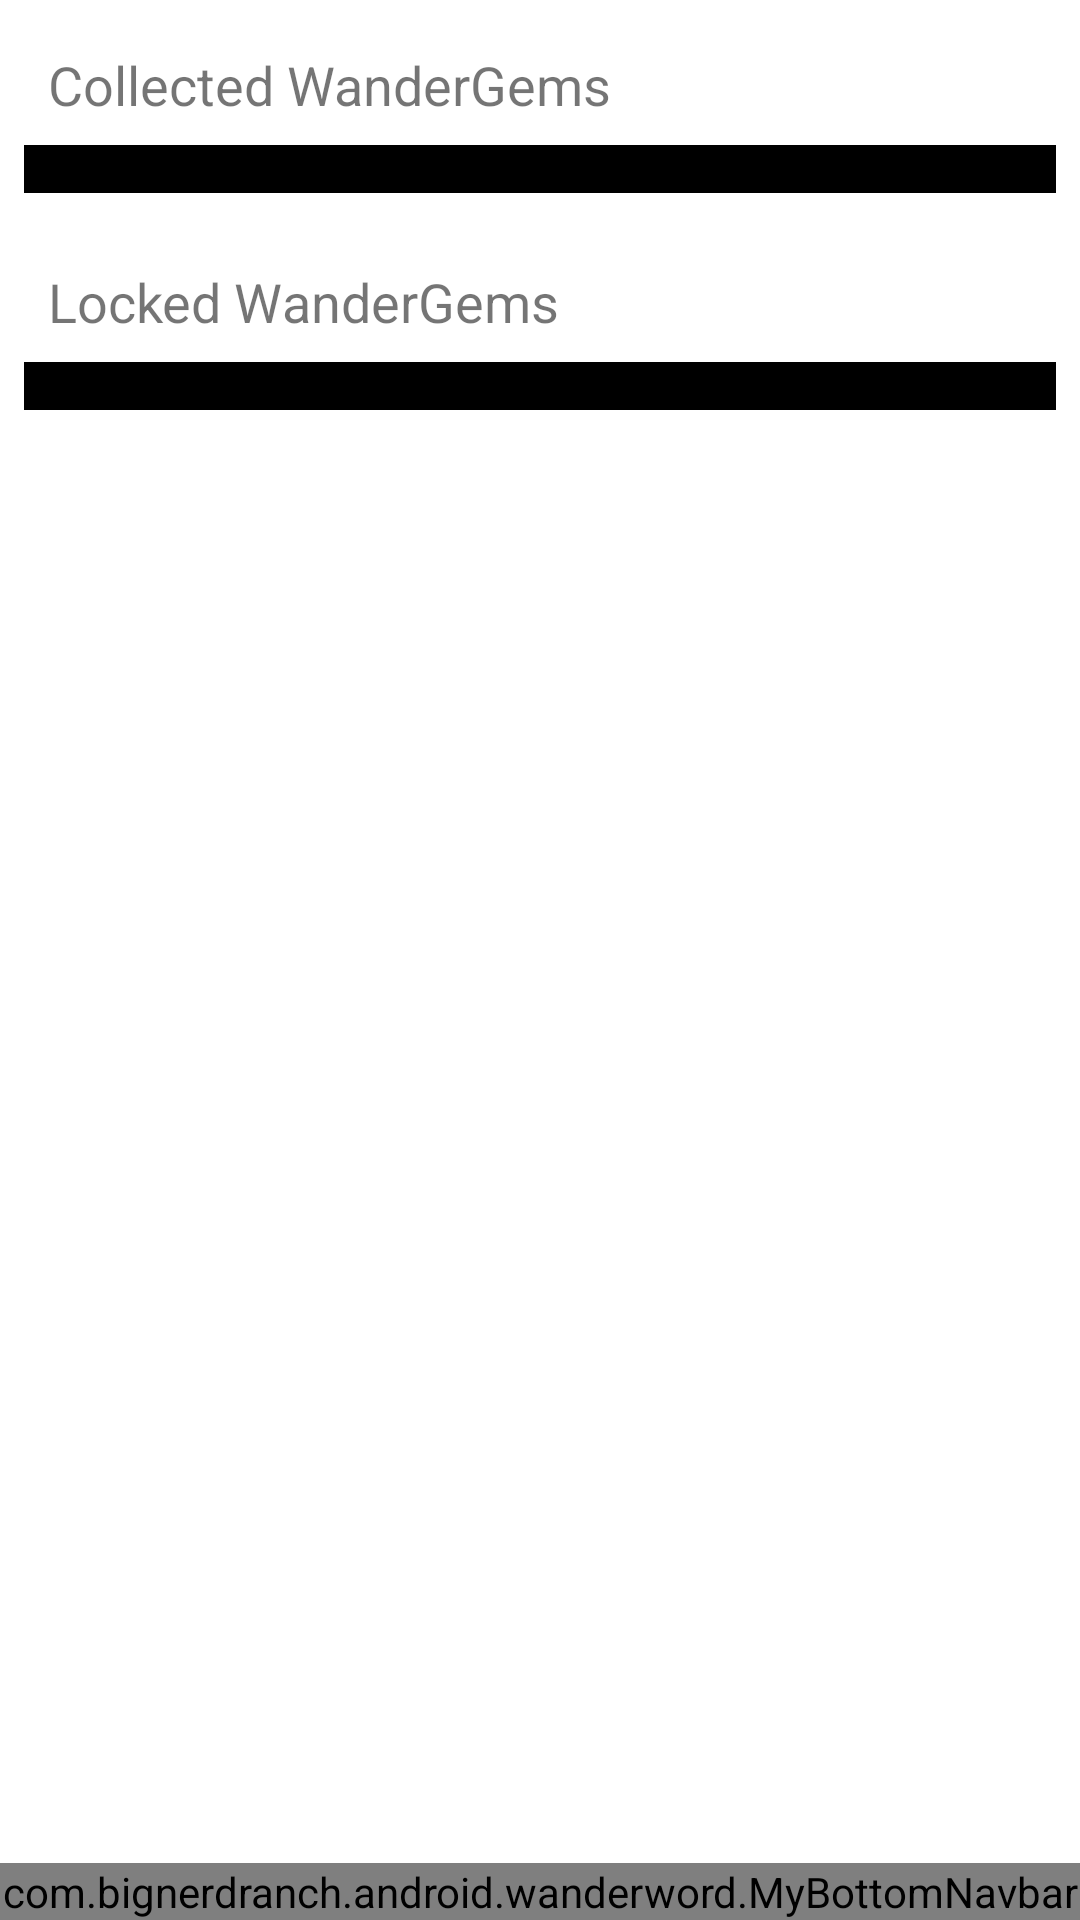

Reconstruct the res/layout file that produces this screen, plus the resources it refers to.
<!-- AndroidManifest.xml: application theme Theme.WanderWord -->
<!-- res/layout/activity_collection.xml -->
<RelativeLayout xmlns:android="http://schemas.android.com/apk/res/android"
    xmlns:app="http://schemas.android.com/apk/res-auto"
    xmlns:tools="http://schemas.android.com/tools"
    android:layout_width="match_parent"
    android:layout_height="match_parent"
    tools:context=".CollectionActivity">

    
    <LinearLayout
        android:layout_width="match_parent"
        android:layout_height="match_parent"
        android:orientation="vertical"
        android:layout_above="@+id/myBottomNavbar">

        
        <TextView
            android:id="@+id/textViewCollectedTitle"
            android:layout_width="wrap_content"
            android:layout_height="wrap_content"
            android:text="@string/collected_rewards"
            android:textSize="18sp"
            android:layout_marginTop="16dp"
            android:layout_marginStart="16dp"/>

        
        <androidx.recyclerview.widget.RecyclerView
            android:id="@+id/recyclerViewCollected"
            android:layout_width="match_parent"
            android:layout_height="wrap_content"
            android:layout_margin="8dp"
            android:padding="8dp"
            android:background="@android:color/black"/>

        
        <TextView
            android:id="@+id/textViewNotCollectedTitle"
            android:layout_width="wrap_content"
            android:layout_height="wrap_content"
            android:text="@string/not_collected_rewards"
            android:textSize="18sp"
            android:layout_marginTop="16dp"
            android:layout_marginStart="16dp"/>

        
        <androidx.recyclerview.widget.RecyclerView
            android:id="@+id/recyclerViewNotCollected"
            android:layout_width="match_parent"
            android:layout_height="wrap_content"
            android:layout_margin="8dp"
            android:padding="8dp"
            android:background="@android:color/black"/>
    </LinearLayout>

    
    <com.bignerdranch.android.wanderword.MyBottomNavbar
        android:id="@+id/myBottomNavbar"
        android:layout_width="match_parent"
        android:layout_height="wrap_content"
        android:theme="@style/Theme.WanderWord"
        android:layout_gravity="bottom"
        app:menu="@menu/bottom_navigation_menu"
        app:itemIconSize="24dp"
        android:layout_alignParentBottom="true"/>


</RelativeLayout>
<!-- resources referenced by this layout -->
<resources>
  <string name="collected_rewards">Collected WanderGems</string>
  <string name="not_collected_rewards">Locked WanderGems</string>
  <style name="Theme.WanderWord" parent="Theme.MaterialComponents.DayNight.DarkActionBar">
          
          <item name="colorPrimary">@color/purple_500</item>
          <item name="colorPrimaryVariant">@color/purple_700</item>
          <item name="colorOnPrimary">@color/white</item>
          
          <item name="colorSecondary">@color/teal_200</item>
          <item name="colorSecondaryVariant">@color/teal_700</item>
          <item name="colorOnSecondary">@color/black</item>
          
          <item name="android:statusBarColor" tools:targetApi="l">?attr/colorPrimaryVariant</item>
          /&gt;
      </style>
  <color name="purple_500">#FF6200EE</color>
  <color name="purple_700">#FF3700B3</color>
  <color name="white">#FFFFFFFF</color>
  <color name="teal_200">#FF03DAC5</color>
  <color name="teal_700">#FF018786</color>
  <color name="black">#FF000000</color>
</resources>
